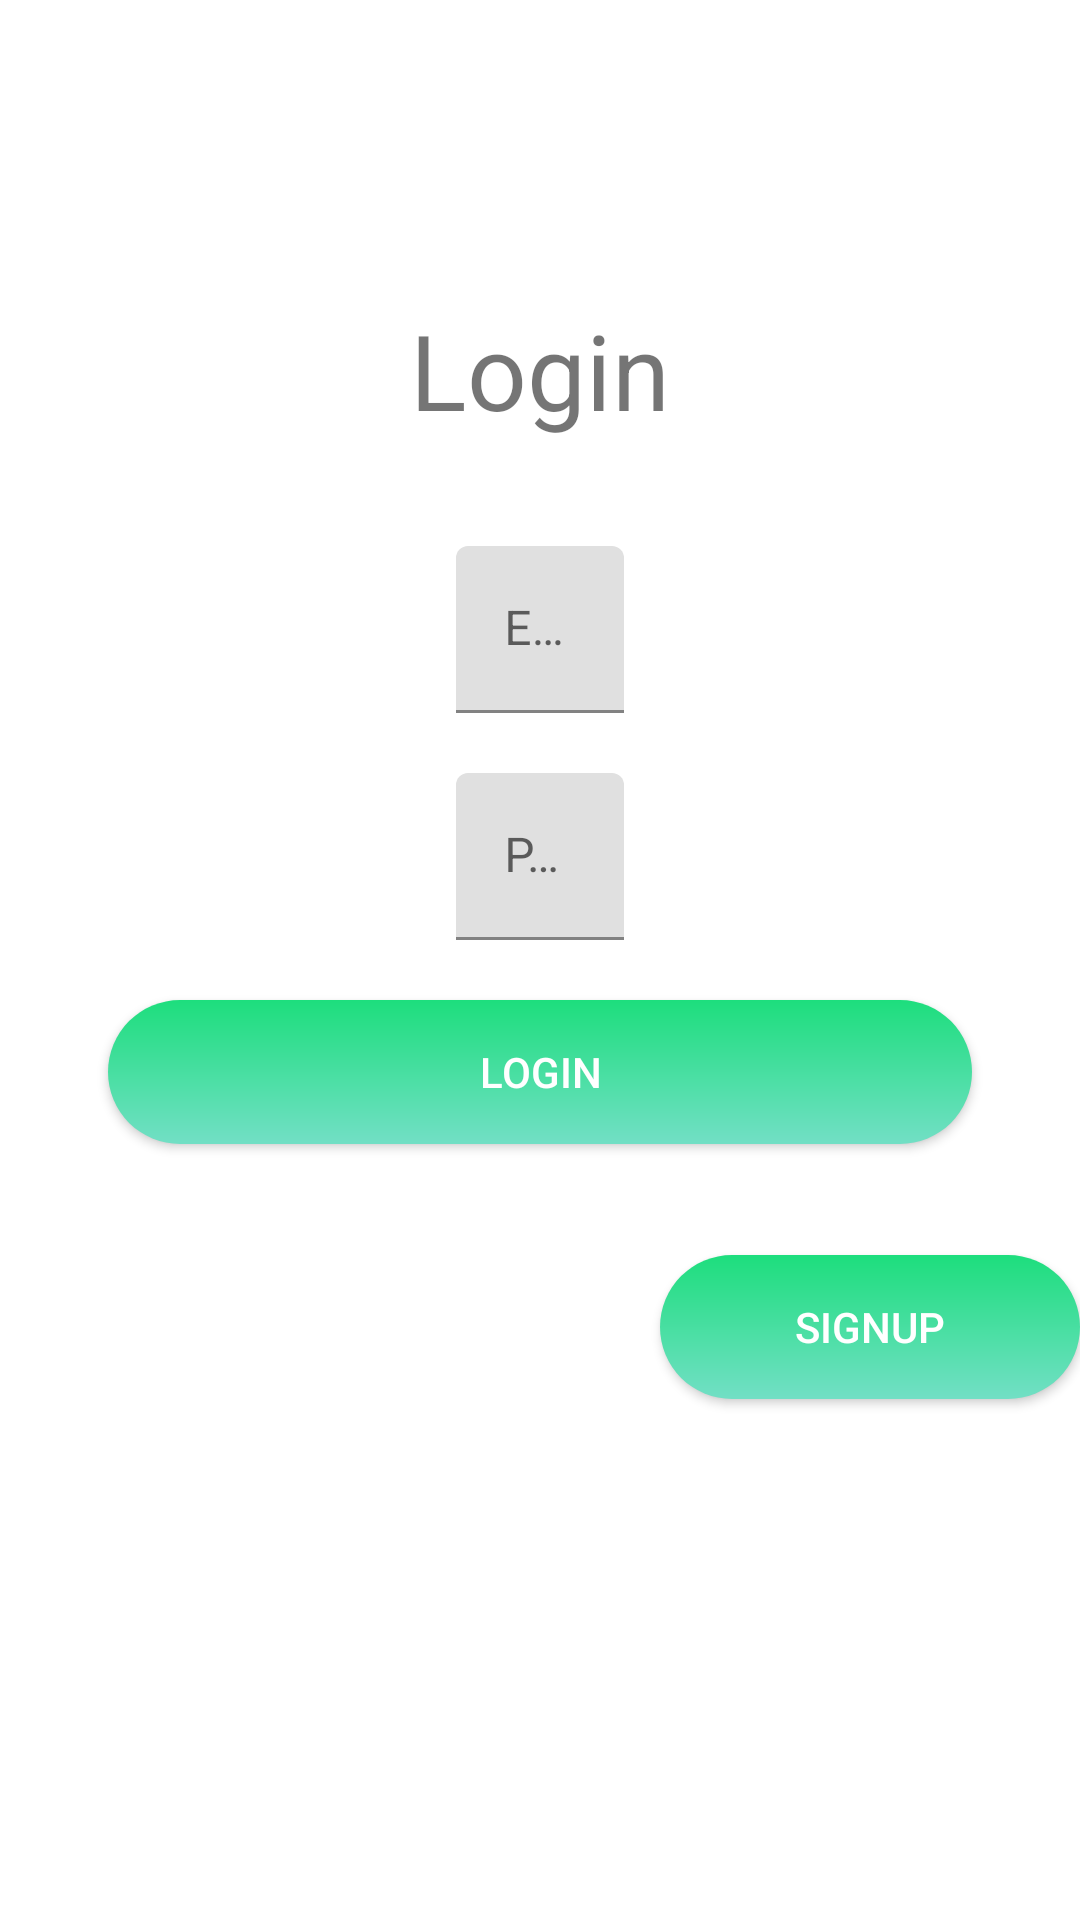

Write the Android layout XML for this screen, with the resource values it uses.
<!-- AndroidManifest.xml: application theme Theme.OurStory -->
<!-- res/layout/activity_login.xml -->
<?xml version="1.0" encoding="utf-8"?>
<RelativeLayout
    xmlns:android="http://schemas.android.com/apk/res/android"
    xmlns:tools="http://schemas.android.com/tools"
    android:id="@+id/activity_login"
    android:layout_width="match_parent"
    android:layout_height="match_parent"
    tools:context=".LoginActivity">

    <TextView
        android:id="@+id/text_login"
        android:layout_width="match_parent"
        android:layout_height="62dp"
        android:text="@string/txt_login"
        android:layout_marginTop="100dp"
        android:textAlignment="center"
        android:textSize="35sp" />

    <com.google.android.material.textfield.TextInputLayout
        android:id="@+id/email_text_input_layout"
        android:layout_width="match_parent"
        android:layout_height="wrap_content"
        android:layout_below="@+id/text_login"
        android:layout_marginTop="20dp">

        <EditText
            android:id="@+id/email"
            android:layout_width="wrap_content"
            android:layout_height="match_parent"
            android:ems="20"
            android:layout_gravity="center"
            android:hint="@string/email_address"
            android:autofillHints="Email"
            android:inputType="textEmailAddress" />

    </com.google.android.material.textfield.TextInputLayout>

    <com.google.android.material.textfield.TextInputLayout
        android:id="@+id/password_text_input_layout"
        android:layout_width="match_parent"
        android:layout_height="wrap_content"
        android:layout_below="@+id/email_text_input_layout"
        android:layout_marginTop="20dp">

        <EditText
            android:id="@+id/password"
            android:layout_width="wrap_content"
            android:layout_height="match_parent"
            android:ems="20"
            android:layout_gravity="center"
            android:hint="@string/password"
            android:autofillHints="Password"
            android:inputType="textPassword" />

    </com.google.android.material.textfield.TextInputLayout>

    <Button
        android:id="@+id/button_login"
        android:background="@drawable/custom_background_button"
        android:layout_width="288dp"
        android:layout_height="wrap_content"
        android:layout_below="@+id/password_text_input_layout"
        android:layout_centerHorizontal="true"
        android:layout_marginTop="20dp"
        android:text="@string/login"
        android:textColor="@color/white"
        />

    <ImageButton
        android:id="@+id/google_button"
        android:layout_below="@+id/button_login"
        android:layout_centerVertical="true"
        android:layout_height="40dp"
        android:layout_width="40dp"
        android:layout_marginStart="60dp"
        android:layout_marginTop="40dp"
        android:background="@drawable/google"
        android:contentDescription="@string/google" />

    <Button
        android:id="@+id/signup_button"
        android:layout_width="150dp"
        android:layout_height="wrap_content"
        android:layout_below="@+id/button_login"
        android:layout_centerVertical="true"
        android:layout_marginStart="120dp"
        android:layout_marginTop="37dp"
        android:layout_toEndOf="@+id/google_button"
        android:background="@drawable/custom_background_button"
        style="style"
        android:text="@string/signup"
        android:textColor="@color/white"
        />
    
</RelativeLayout>
<!-- resources referenced by this layout -->
<resources>
  <color name="white">#FFFFFFFF</color>
  <!-- drawable custom_background_button (drawable) -->
  <?xml version="1.0" encoding="utf-8"?>
  <shape xmlns:android="http://schemas.android.com/apk/res/android"
      android:shape="rectangle">
  
      <gradient
          android:startColor="#1DDE7D"
          android:endColor="#72DFC5"
          android:angle="270" />
      <corners android:radius="30dp"/>
  </shape>
  <string name="email_address">Email Address</string>
  <string name="google">google</string>
  <string name="login">LOGIN</string>
  <string name="password">Password</string>
  <string name="signup">SIGNUP</string>
  <string name="txt_login">Login</string>
  <style name="Theme.OurStory" parent="Theme.MaterialComponents.DayNight.DarkActionBar">
           Primary brand color.
          <item name="colorPrimary">@color/black</item>
          <item name="colorPrimaryVariant">@color/black</item>
          <item name="colorOnPrimary">@color/white</item>
           Secondary brand color.
          <item name="colorSecondary">@color/black</item>
          <item name="colorSecondaryVariant">@color/black</item>
          <item name="colorOnSecondary">@color/black</item>
          
          <item name="android:statusBarColor" tools:targetApi="l">?attr/colorPrimaryVariant</item>
          
      </style>
  <color name="black">#1DDE7D</color>
</resources>
